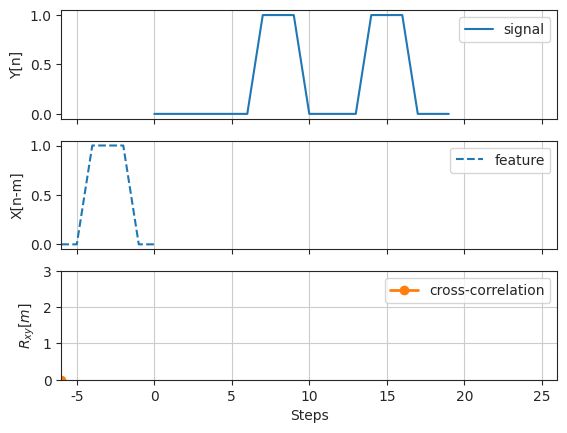

Write the Python code that produced this figure.
""" Visualization of cross correlation.

The app is working fine, but for some unclear reason, the app crashes the
testing (after it is closed), with the error message
_tkinter.TclError: can't invoke "update" command: application has been destroyed
"""

# author:   Thomas Haslwanter
# date:     April-2021

# Import the required packages
import numpy as np
import matplotlib.pyplot as plt
import seaborn as sns


def corr_vis(x:np.ndarray, y:np.ndarray) -> None:
    """Visualize correlation, by calculating the cross-correlation of two
    signals, one point at a time. The aligned signals and the resulting corss
    correlation value are shown, and advanced when the user hits a key or
    clicks with the mouse.
    
    Parameters
    ----------
        X : Comparison signal
        Y : Reference signal
    
    Example
    -------
    x = np.r_[0:2*pi:10j]
    y = sin(x)
    corr_vis(y,x)
    
    Notes
    -----
    Based on an idea from [email redacted]
    """
    
    Nx = x.size
    Ny = y.size
    Nr = Nx + Ny -1
    
    xmin = -(Nx - 1)
    xmax = Ny + Nx -1
    
    # Generate figure and axes
    if not 'fig' in locals():
        fig, axs = plt.subplots(3,1)
        
    # First plot: Signal 1
    axs[0].plot(range(Ny), y, '-',  label='signal')
    ax = axs[0].axis()
    axs[0].axis([xmin, xmax, ax[2], ax[3]])
    axs[0].xaxis.grid(True)
    axs[0].set_xticklabels(())
    axs[0].set_ylabel('Y[n]')
    axs[0].legend()
    
    # Pre-calculate limits of correlation output
    axr = [xmin, xmax, np.correlate(x,y,'full').min(),
           np.correlate(x,y,'full').max()]
    
    # Make a version of y padded to the full extent of X's we'll shift
    padY = np.r_[np.zeros(Nx-1), y, np.zeros(Nx-1)]
    Npad = padY.size
    R = []

    # Generate the cross-correlation, step-by-step
    for p in range(Nr):
        
        # Figure aligned X
        axs[1].cla()
        axs[1].plot(np.arange(Nx)-Nx+p+1, x, '--', label='feature')
        
        ax = axs[1].axis()
        axs[1].axis([xmin, xmax, ax[2], ax[3]])
        axs[1].xaxis.grid(True)
        axs[1].set_ylabel('X[n-m]')
        axs[1].set_xticklabels(())
        axs[1].legend()
        
        # Calculate correlation
        # Pad an X to the appropriate place
        padX = np.r_[np.zeros(p), x, np.zeros(Npad-Nx-p)]
        R = np.r_[R, np.sum(padX * padY)]
        
        # Third plot: cross-correlation values
        axs[2].cla()
        axs[2].plot(np.arange(len(R))-(Nx-1), R,
                    'o-', linewidth=2, color='C1', 
                    label='cross-correlation')
        axs[2].axis(axr)
        axs[2].grid(True)
        axs[2].set_xlabel('Steps')
        axs[2].set_ylabel('$R_{xy}[m]$')
        axs[2].legend()
        
        # Update the plot
        plt.draw()
        
        # If one exits early, the command "waitforbuttonpress" crashes, and must
        # be caught. Otherwise it produces the error-message
        # _tkinter.TclError: can't invoke "update" command: application has
        #                                                       been destroyed
        try:
            plt.waitforbuttonpress()
        except:
            print('you returned before it was over :(')
            return
        
    plt.show()

    
if __name__ == '__main__':
    sns.set_style('ticks')
    
    # Generate the data used in the book
    signal = np.zeros(20)
    signal[7:10] = 1
    signal[14:17] = 1
    
    feature = np.zeros(7)
    feature[2:5] = 1
    
    corr_vis(feature, signal)
    
